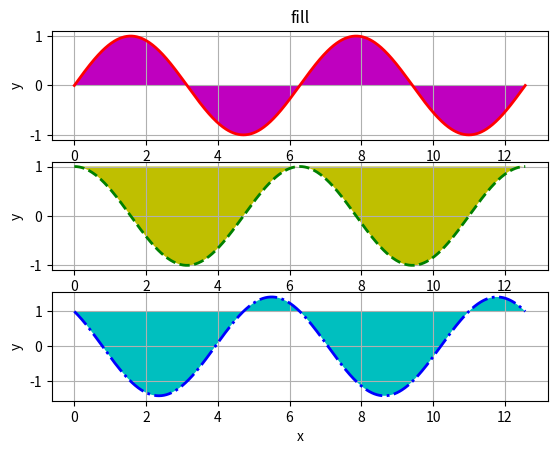

Here is the Python script that generated this plot:
#-----------------------------------
#   CH_12_6_10_EX_1_Pyplot_Fill.py
#-----------------------------------
import numpy as np
import matplotlib.pyplot as plt
#
x = np.linspace(0., 4*np.pi, 721)
ys = np.sin(x)
yc = np.cos(x)
#
fig0 = plt.figure(0)
#----- 繪製 sin(x) 填滿圖
plt.subplot(3,1,1)
plt.plot(x, ys, 'r-', lw = 2)
plt.fill(x, ys, 'm')
plt.xlabel('x')
plt.ylabel('y')
plt.grid()
plt.title('fill')
#----- 繪製 cos(x) 填滿圖
plt.subplot(3,1,2)
plt.plot(x, yc, 'g--', lw = 2)
plt.fill(x, yc, 'y')
plt.xlabel('x')
plt.ylabel('y')
plt.grid()
#----- 繪製 cos(x)-sin(x) 填滿圖
plt.subplot(3,1,3)
plt.plot(x, yc-ys, 'b-.', lw = 2)
plt.fill(x, yc-ys, 'c')
plt.xlabel('x')
plt.ylabel('y')
plt.grid()
#
plt.savefig('CH_12_6_10_EX_1_Pyplot_Fill.png')
plt.show()






































































	


